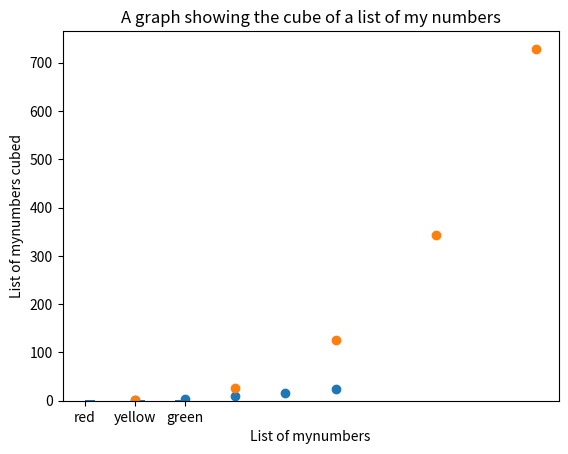

Here is the Python script that generated this plot: (Note: this script raises an exception after producing the figure.)
# The matplotlib library is used to create graphs

import matplotlib.pyplot as plt
plt


type(3)

type(3.5)

type('hello')

# You can define strings with either single or double quotations.
type("hello")

# Try choosing your names on the left of "="

number3        = 3
number3andhalf = 3.5
message_hello  = "hello"

# You can show the output by writing the name of the variable
# Try including different variables

number3andhalf
number3

# Jupyter only shows the output for the last object
# You can show multiple outputs by using the function "print"

print(number3)
print(number3andhalf)

# Basic operations on numbers
print(3*2)
print(3+2)
print(3-2)
print(3/2)
print(3**2) # 3 to the exponent of 2 (3 squared)

(3 + 4) / 5

# Try doing the same with the variable "number3" or "number3andhalf instead.

number3 * 2
(number3 + 4) / 5



# Use the + symbol to concatenate two or more strings
# This is very useful to contract strings where one part stays the same,
# and the other is a user input.

name = "John"

"My name is" + name

# List of numbers
# Example: Suppose you ask 5 people about their favorite color. The results:
list_numbers     = [1,2,3,4,5]
list_numbers_sqr = [1,4,9,16,25]

# List with strings
# Example: Suppose you ask 5 people about their favorite color. The results:
list_colors = ["red","yellow","yellow", "green","red"]

# List with mixed types
list_mixedtype = ["red",1,"yellow",4,5]

floors_england = ["ground", "floor1", "floor2" ]

print(floors_england[0])
print(floors_england[1])
print(floors_england[2])



# Use print to show the output of multiple commands
print(list_colors[0])
print(list_colors[1])
print(list_colors[2])
print(list_colors[3])
print(list_colors[4])

# Try creating a list with four elements, and then selecting the third entry
list_days = ["monday", "tuesday", "wednesday", "thursday", "friday", "saturday", "sunday"]
print(list_days[2])


# This creates a histogram with the "list_colors"
plt.hist(x= list_colors)

# Creat a list with repeated string values
# Compute your own histogram




plt.scatter(x = list_numbers, y = list_numbers_sqr)
plt.xlabel("List of numbers")
plt.ylabel("List of numbers squared")
plt.title("A graph showing the square of a list of numbers")
plt.show()

# Create a list with numbers, then create your own scatter plot
list_mynumber = [1, 3, 5, 7, 9]
list_mynumber_cubed = [1, 27, 125, 343, 729]
plt.scatter(x = list_mynumber, y = list_mynumber_cubed)
plt.xlabel("List of mynumbers")
plt.ylabel("List of mynumbers cubed")
plt.title("A graph showing the cube of a list of my numbers")
plt.show()

# When you don't include quotation marks,
# Python will try to search for a variable called Hello
#type(hello)

# This commands works if we already defined a variable, e.g.
print(type(message_hello))

# If you add a number and a string you get a concatenated string
# print("hola" + number3) must add str(number3) to work

# You can convert an integer to string first
# need to convert number variable to text varible with ("str")
print("hola" + str(number3)) 

# You can convert an integer to string first
print(list_numbers)
print(list_numbers / 2)